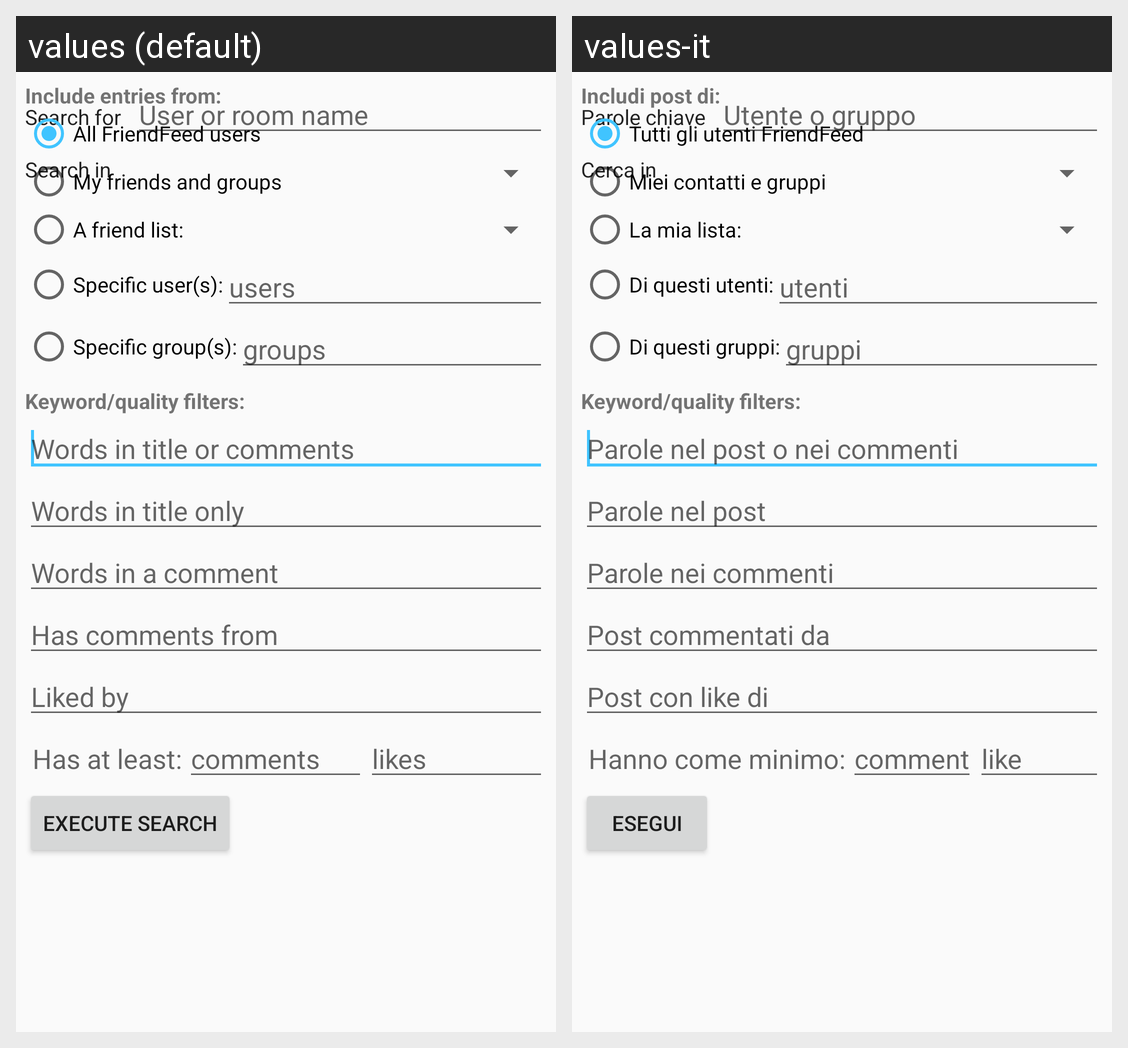

This grid shows one Android layout under two languages. Give, for every string resource on the screen, its name, the default text and each shown locale's text.
Android screen res/layout/activity_search.xml rendered under 2 locales, left to right: values (default), values-it. Device: Nexus 5 (rendered at 1080×1920; each locale shown at half size, 540×960, under a caption strip naming it); theme AppBaseTheme.
Strings drawn on this screen, with the default value and each locale's value (text and hints the layout hard-codes, and strings that could not be matched under every locale, appear in the picture but are not listed):

search_fwhat
  values: Search for
  values-it: Parole chiave

search_fhint
  values: User or room name
  values-it: Utente o gruppo

search_fwher
  values: Search in
  values-it: Cerca in

search_sect1
  values: Include entries from:
  values-it: Includi post di:

search_scop1
  values: All FriendFeed users
  values-it: Tutti gli utenti FriendFeed

search_scop2
  values: My friends and groups
  values-it: Miei contatti e gruppi

search_scop3
  values: A friend list:
  values-it: La mia lista:

search_scop4
  values: Specific user(s):
  values-it: Di questi utenti:

search_s4hin
  values: users
  values-it: utenti

search_scop5
  values: Specific group(s):
  values-it: Di questi gruppi:

search_s5hin
  values: groups
  values-it: gruppi

search_sect2
  values: Keyword/quality filters:
  values-it: Keyword/quality filters:

search_words
  values: Words in title or comments
  values-it: Parole nel post o nei commenti

search_wotit
  values: Words in title only
  values-it: Parole nel post

search_wocom
  values: Words in a comment
  values-it: Parole nei commenti

search_comby
  values: Has comments from
  values-it: Post commentati da

search_likby
  values: Liked by
  values-it: Post con like di

search_numst
  values: Has at least:
  values-it: Hanno come minimo:

search_numsc
  values: comments
  values-it: commenti

search_numsl
  values: likes
  values-it: like

search_btngo
  values: Execute search
  values-it: Esegui
